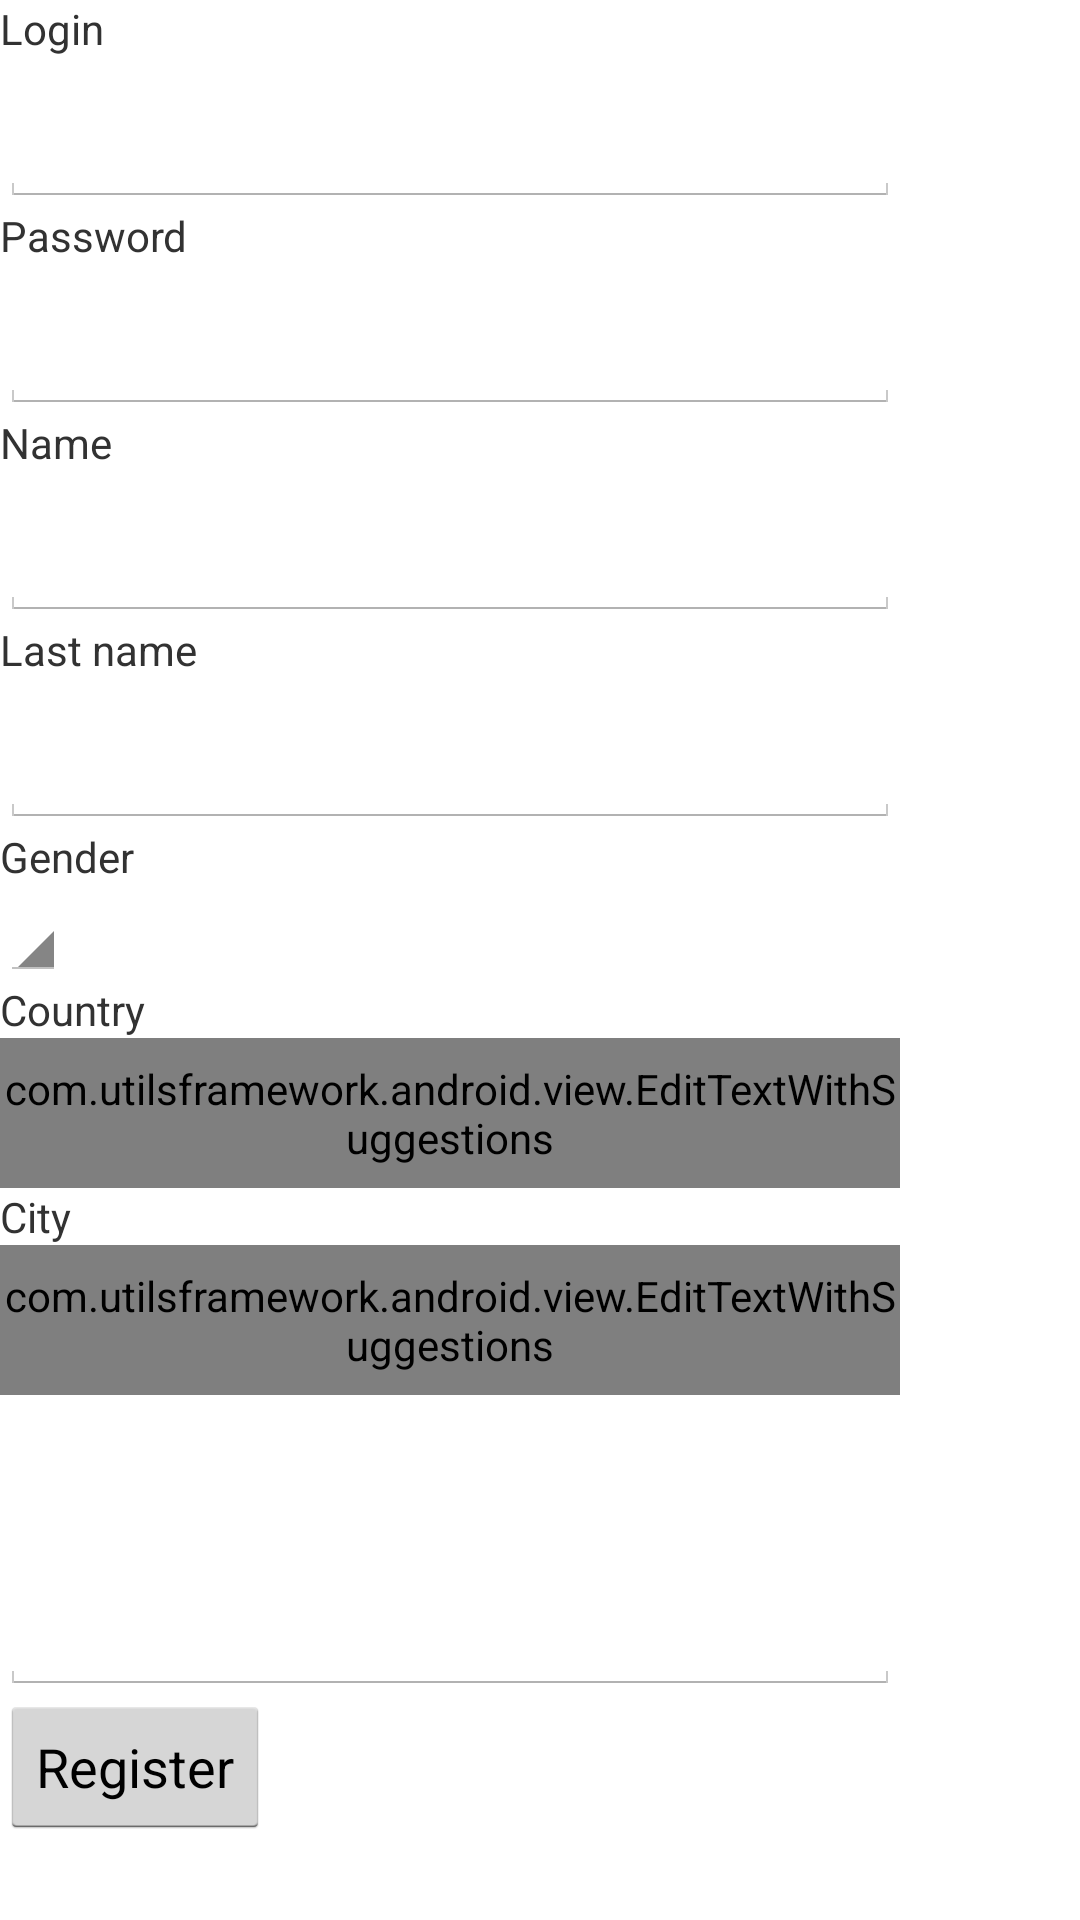

Android layout source for this screen:
<!-- AndroidManifest.xml: activity theme PhotoquestTheme -->
<!-- res/layout/register.xml -->
<?xml version="1.0" encoding="utf-8"?>
<ScrollView xmlns:android="http://schemas.android.com/apk/res/android"
        android:layout_width="match_parent"
        android:layout_height="match_parent">
    <LinearLayout
                  android:orientation="vertical"
                  android:layout_width="match_parent"
                  android:layout_height="match_parent">
        <TextView android:text="@string/register_login"
                  android:layout_width="wrap_content"
                  android:layout_height="wrap_content"/>
        <EditText android:id="@+id/login"
                  android:layout_width="300dp"
                  android:layout_height="50dp"/>
        <TextView android:text="@string/register_password"
                  android:layout_width="wrap_content"
                  android:layout_height="wrap_content"/>
        <EditText android:id="@+id/password"
                  android:layout_width="300dp"
                  android:layout_height="50dp"/>
        <TextView android:text="@string/register_name"
                  android:layout_width="wrap_content"
                  android:layout_height="wrap_content"/>
        <EditText android:id="@+id/name"
                  android:layout_width="300dp"
                  android:layout_height="50dp"/>
        <TextView android:text="@string/register_last_name"
                  android:layout_width="wrap_content"
                  android:layout_height="wrap_content"/>
        <EditText android:id="@+id/lastName"
                  android:layout_width="300dp"
                  android:layout_height="50dp"/>
        <TextView android:text="@string/register_gender"
                  android:layout_width="wrap_content"
                  android:layout_height="wrap_content"/>
        <Spinner android:id="@+id/gender"
                 android:layout_width="wrap_content"
                 android:layout_height="wrap_content"/>
        <TextView android:text="@string/register_country"
                  android:layout_width="wrap_content"
                  android:layout_height="wrap_content"/>
        <com.utilsframework.android.view.EditTextWithSuggestions
                android:id="@+id/country"
                android:layout_width="300dp"
                android:layout_height="50dp"/>
        <TextView android:text="@string/register_city"
                  android:layout_width="wrap_content"
                  android:layout_height="wrap_content"/>
        <com.utilsframework.android.view.EditTextWithSuggestions
                android:id="@+id/city"
                android:layout_width="300dp"
                android:layout_height="50dp"/>
        <ImageView android:id="@+id/captcha"
                   android:layout_width="200dp"
                   android:layout_height="50dp"/>
        <EditText android:id="@+id/captchaCode"
                  android:layout_width="300dp"
                  android:layout_height="50dp"/>
        <Button android:id="@+id/register"
                android:text="@string/register_button"
                android:layout_width="wrap_content"
                android:layout_height="wrap_content"/>
    </LinearLayout>
</ScrollView>
<!-- resources referenced by this layout -->
<resources>
  <string name="register_button">Register</string>
  <string name="register_city">City</string>
  <string name="register_country">Country</string>
  <string name="register_gender">Gender</string>
  <string name="register_last_name">Last name</string>
  <string name="register_login">Login</string>
  <string name="register_name">Name</string>
  <string name="register_password">Password</string>
  <style name="PhotoquestTheme" parent="@android:style/Theme.Holo.Light.DarkActionBar">
          <item name="android:actionBarStyle">@style/PhotoquestActionBar</item>
      </style>
  <style name="PhotoquestActionBar" parent="@android:style/Widget.Holo.Light.ActionBar.Solid.Inverse">
          <item name="android:background">@drawable/action_bar</item>
      </style>
  <!-- drawable action_bar (drawable) -->
  <?xml version="1.0" encoding="utf-8"?>
  <shape xmlns:android="http://schemas.android.com/apk/res/android">
      <solid android:color="#ff4db1bc" />
  </shape>
</resources>
